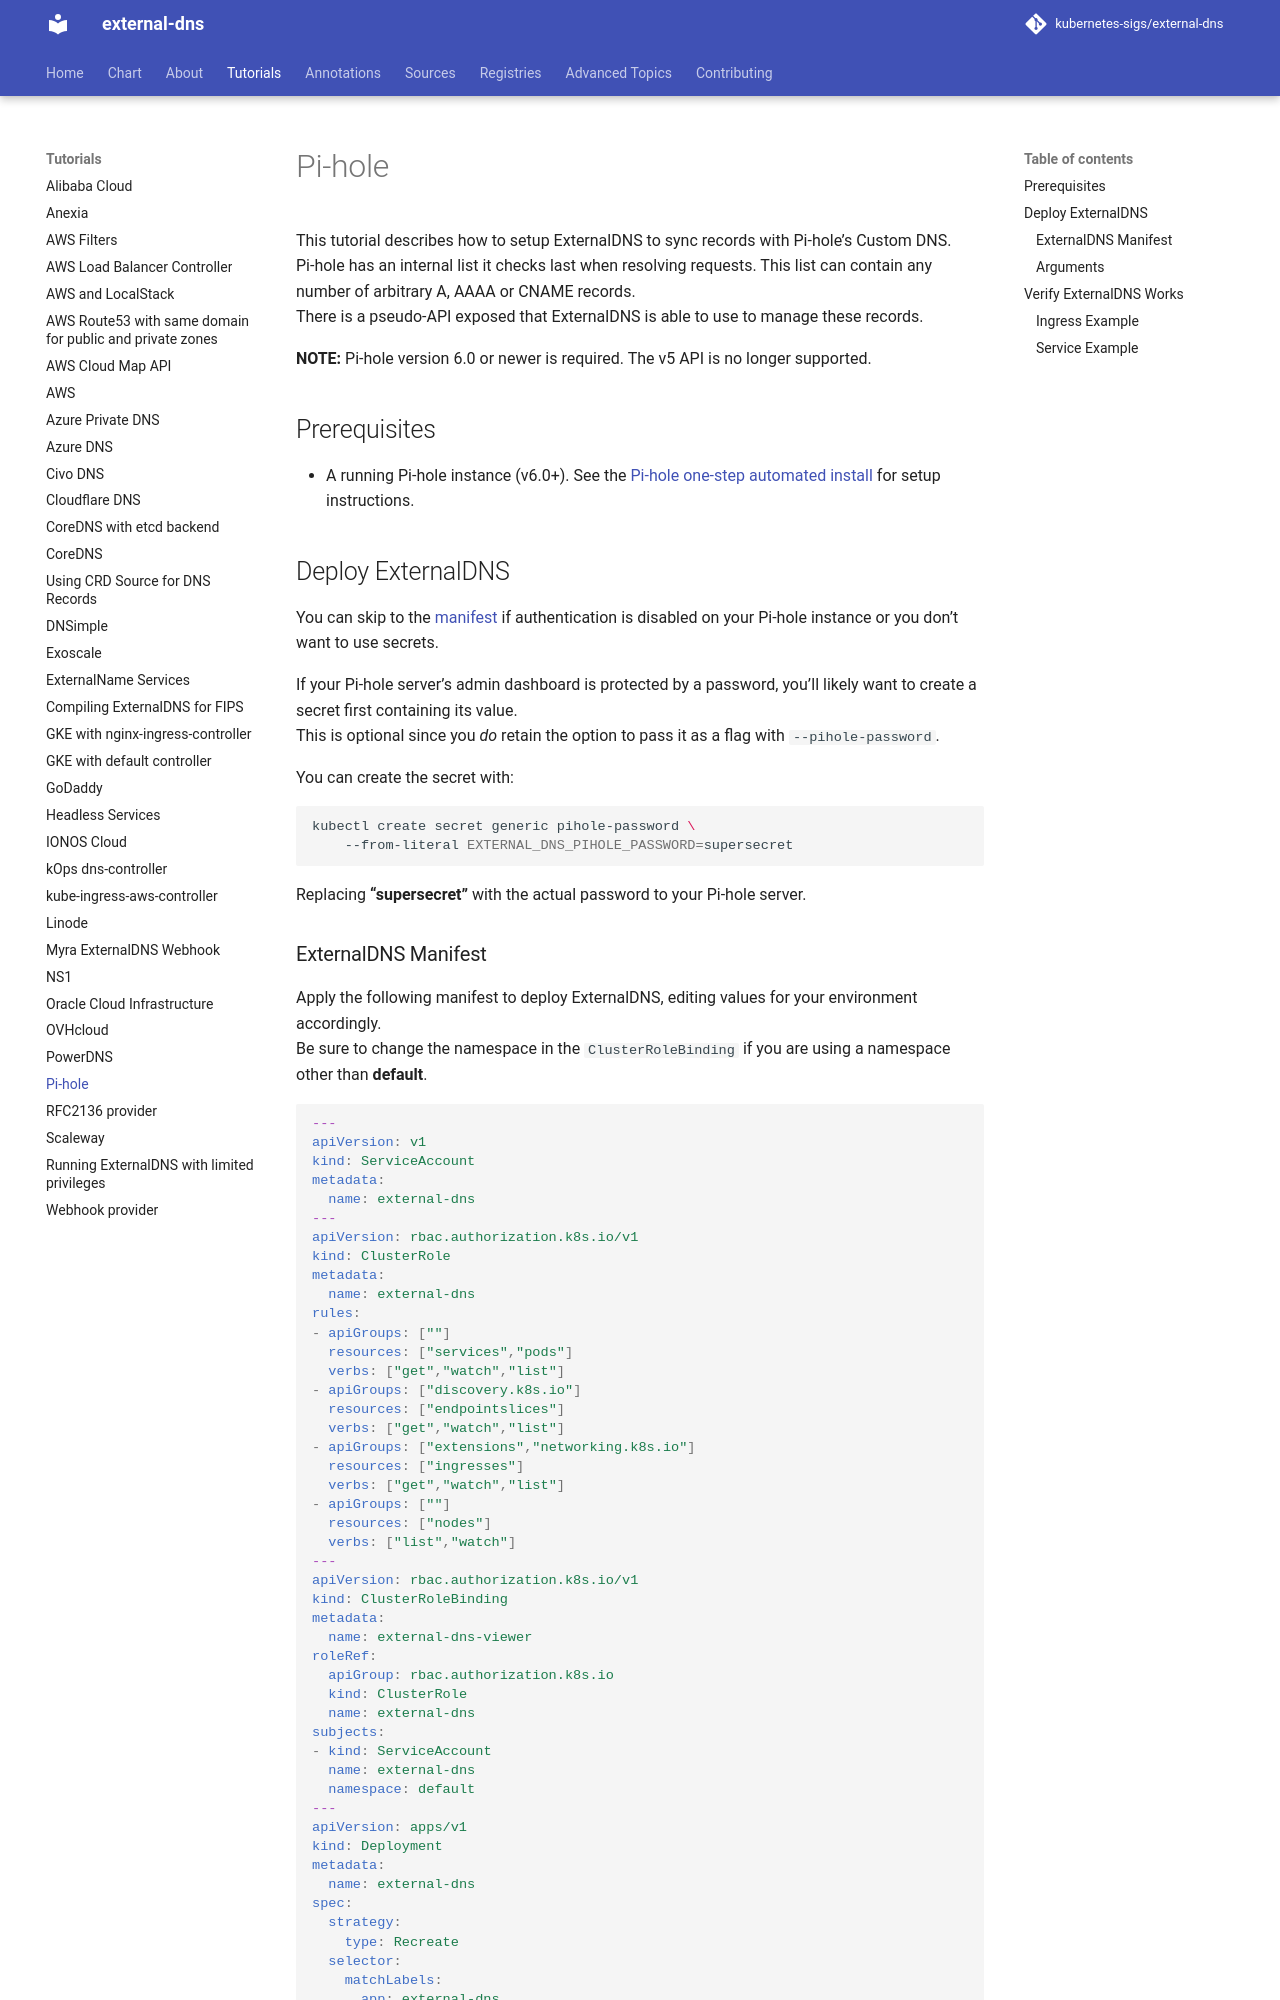

repository: kubernetes-sigs/external-dns · page: v0.24.0/docs/tutorials/pihole/index.html · generator: mkdocs

# Pi-hole

This tutorial describes how to setup ExternalDNS to sync records with Pi-hole's Custom DNS.
Pi-hole has an internal list it checks last when resolving requests. This list can contain any number of arbitrary A, AAAA or CNAME records.
There is a pseudo-API exposed that ExternalDNS is able to use to manage these records.

__NOTE:__ Pi-hole version 6.0 or newer is required. The v5 API is no longer supported.

## Prerequisites

- A running Pi-hole instance (v6.0+). See the [Pi-hole one-step automated install](https://github.com/pi-hole/pi-hole/#one-step-automated-install) for setup instructions.

## Deploy ExternalDNS

You can skip to the [manifest](#externaldns-manifest) if authentication is disabled on your Pi-hole instance or you don't want to use secrets.

If your Pi-hole server's admin dashboard is protected by a password, you'll likely want to create a secret first containing its value.
This is optional since you *do* retain the option to pass it as a flag with `--pihole-password`.

You can create the secret with:

```bash
kubectl create secret generic pihole-password \
    --from-literal EXTERNAL_DNS_PIHOLE_PASSWORD=supersecret
```

Replacing __"supersecret"__ with the actual password to your Pi-hole server.
